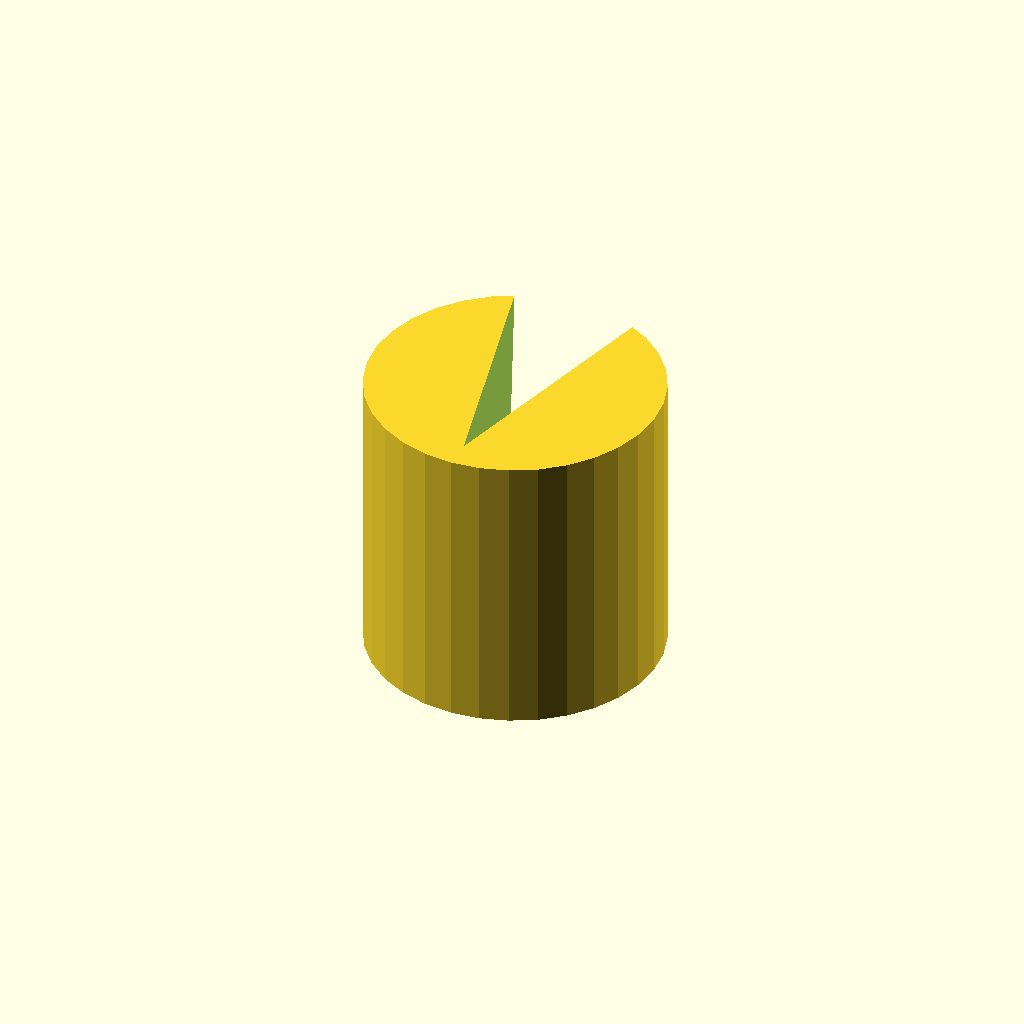
Cell 1: the model at its default parameters.
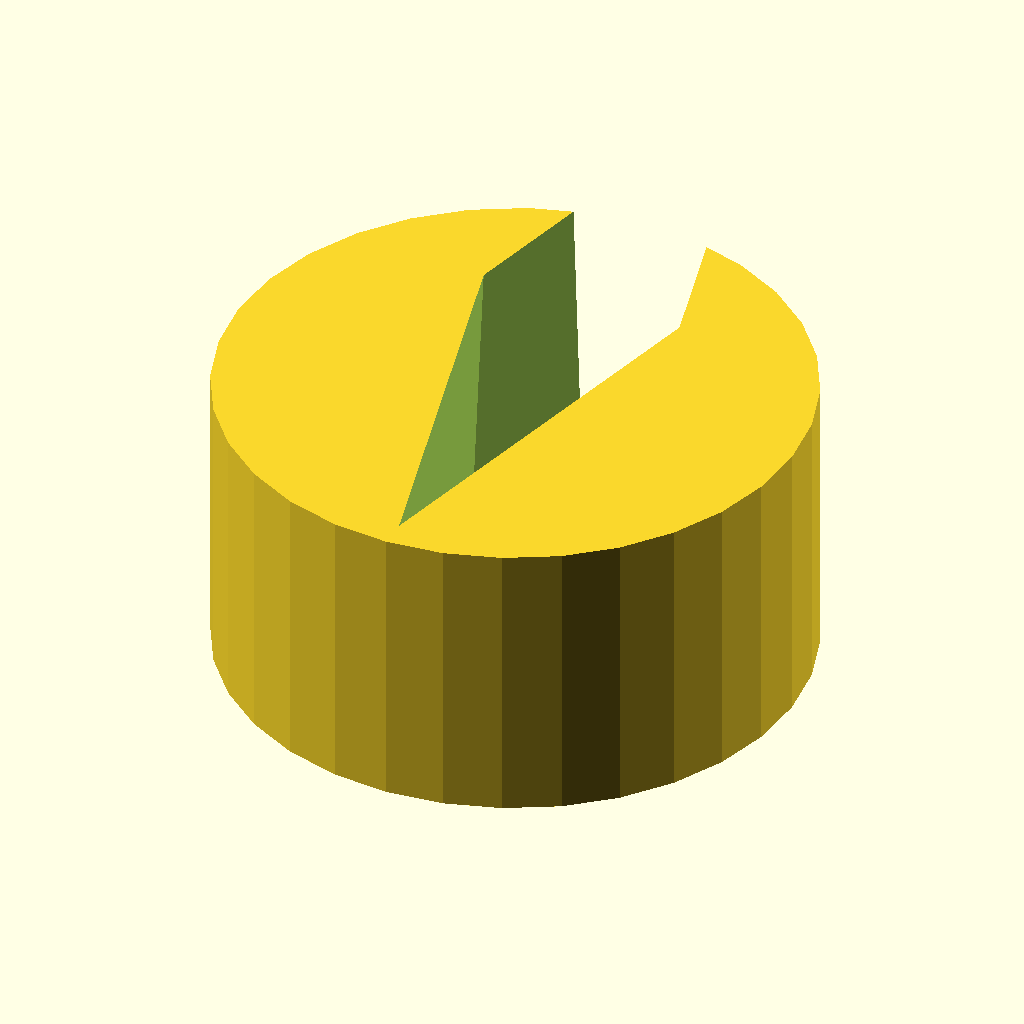
Cell 2: the same model with radius = 20.
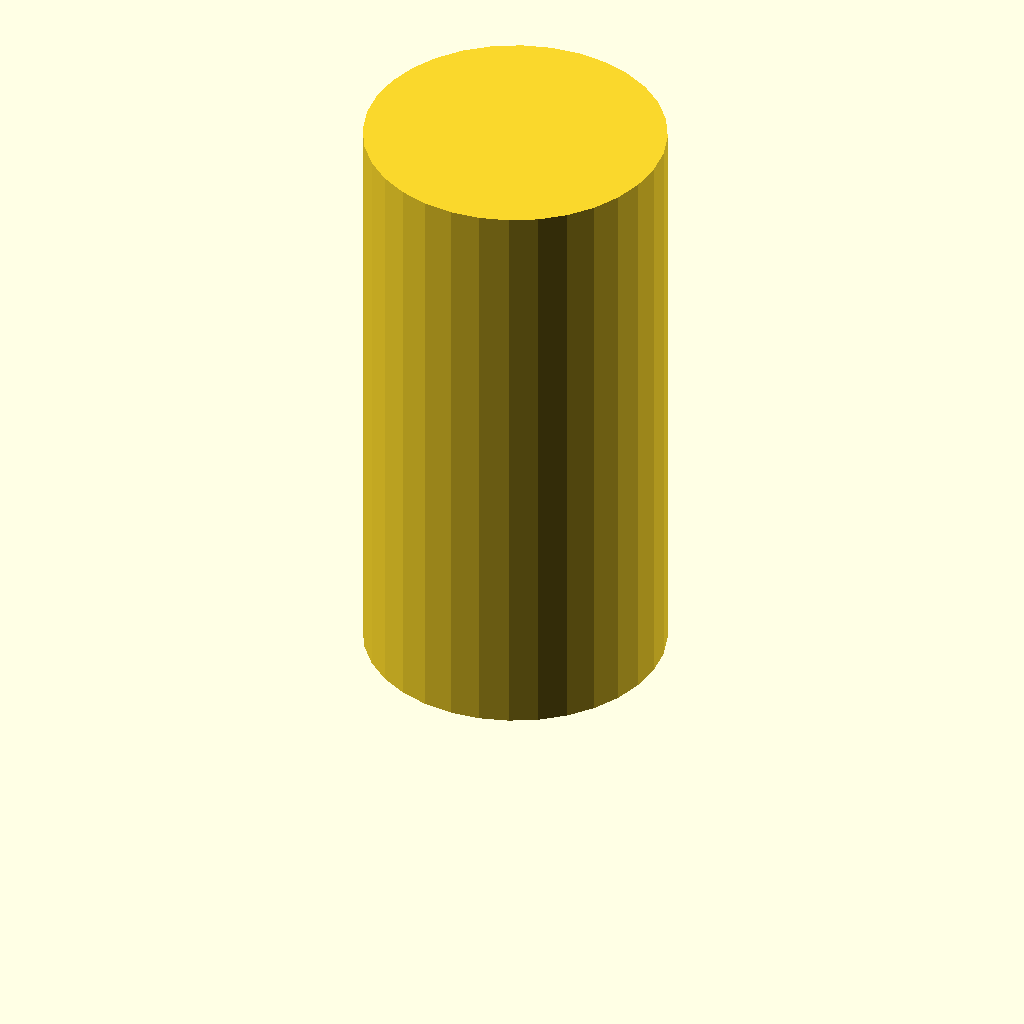
Cell 3 — height set to 40, the other parameters unchanged.
One fixed orthographic camera (rotation 55°, 0°, 25°; colour scheme Cornfield) for every cell.
The OpenSCAD source (combing/split.scad):
//Width of the channel that connects the two parts.
//For a good combing test, this should be slightly more than 2 line widths.
//That way, the slicer will be able to comb within the preferred boundary
//for the most part, but will have to fall back to the minimum boundary for
//this narrow channel.
channel_width = 0;
radius = 10;
height = 20;

difference() {
	cylinder(r=radius, h=height, $fn=32);
	multmatrix([[1, 0, 0, 0],
					[0, 1, 0.1, 0],
					[0, 0, 1, 0],
					[0, 0, 0, 1]]) { //Skew 1/10th from Z in Y-direction.
		translate([0, -radius + channel_width, -1]) {
			scale([0.25, 1, 1]) {
				rotate([0, 0, 45]) {
					cube(40);
				}
			}
		}
	}
}
Customizer parameters (derived from the source; name, type, default, range or options):
channel_width: number, default 0
radius: number, default 10
height: number, default 20
